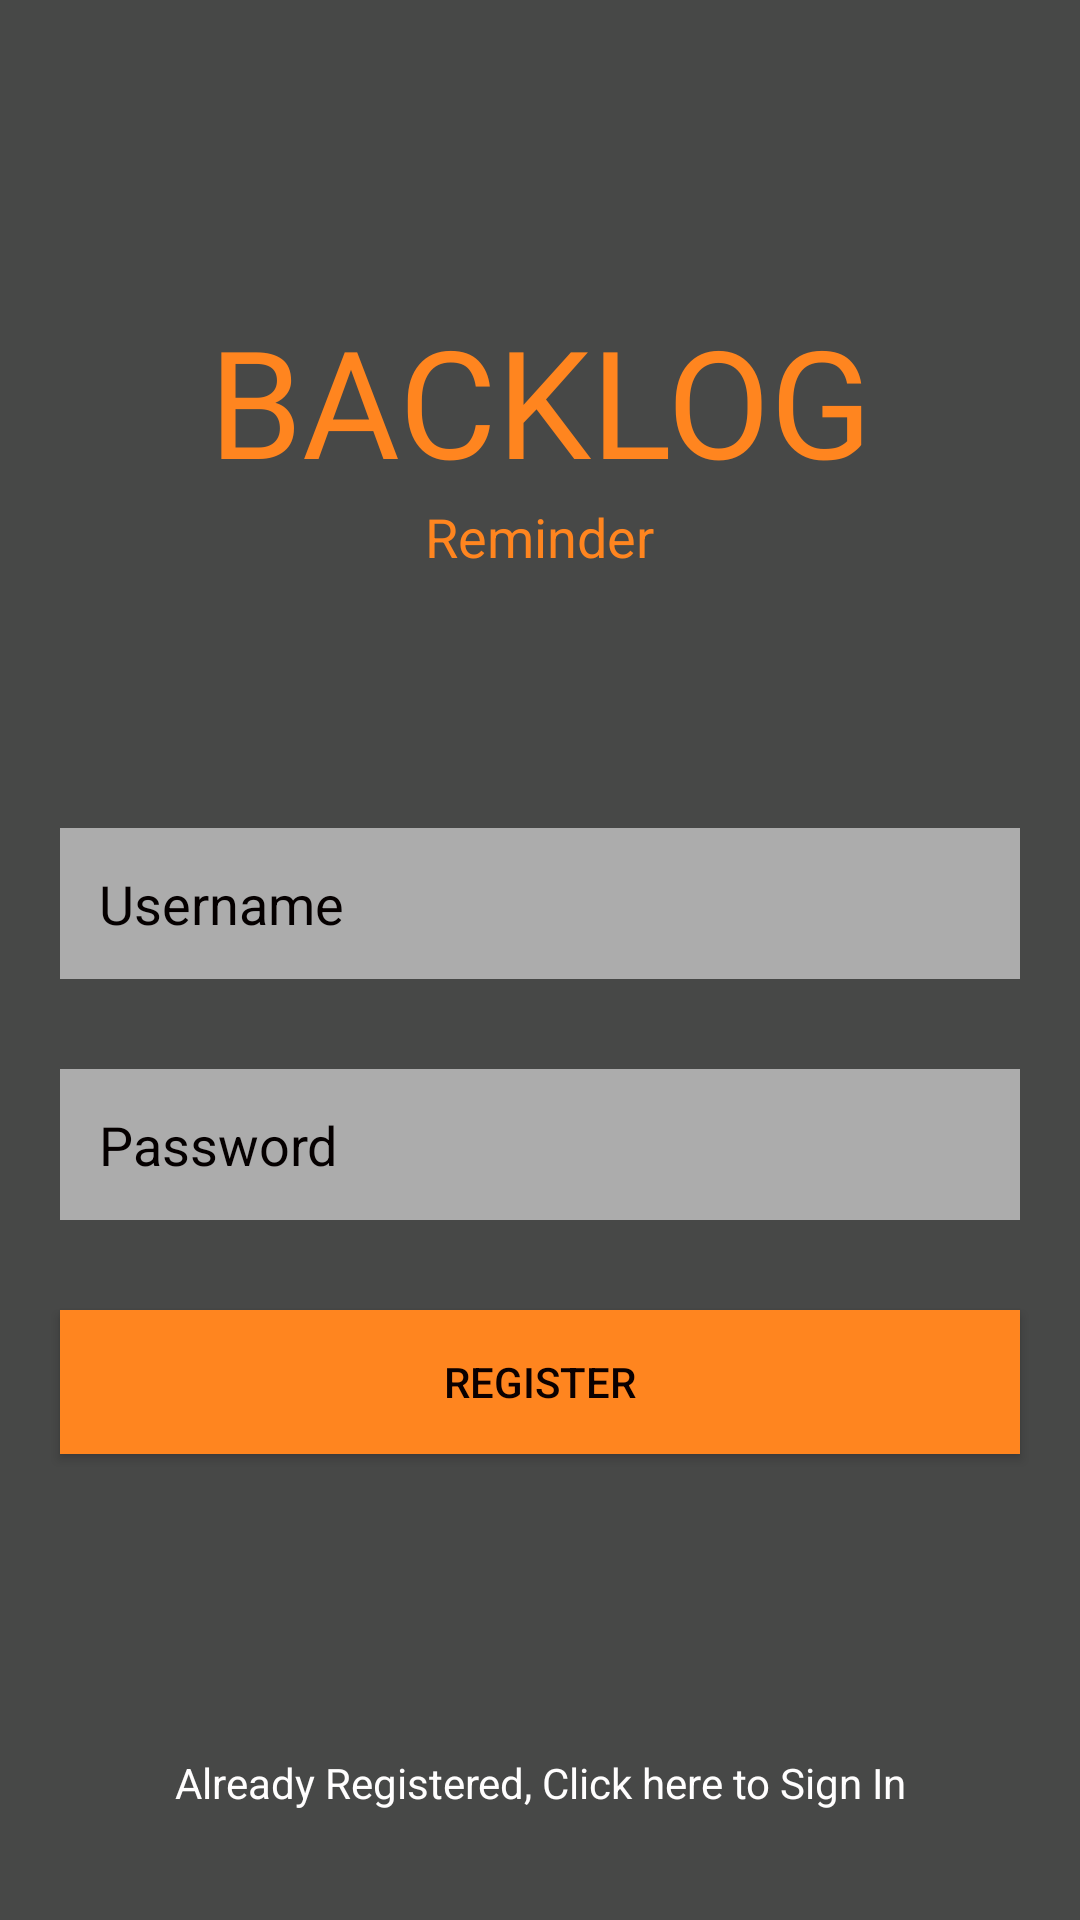

Layout XML and referenced resources for this Android screen:
<!-- AndroidManifest.xml: application theme AppTheme -->
<!-- res/layout/activity_register.xml -->
<?xml version="1.0" encoding="utf-8"?>
<RelativeLayout xmlns:android="http://schemas.android.com/apk/res/android"
    xmlns:app="http://schemas.android.com/apk/res-auto"
    xmlns:tools="http://schemas.android.com/tools"
    android:layout_width="match_parent"
    android:layout_height="match_parent"
    tools:context=".Register"
    android:background="#474847" >

    <ScrollView
        android:layout_width="match_parent"
        android:layout_height="match_parent">

        <RelativeLayout
            android:layout_width="match_parent"
            android:layout_height="match_parent">

            <TextView
                android:id="@+id/register"
                android:layout_width="match_parent"
                android:layout_height="wrap_content"
                android:layout_marginTop="100dp"

                android:textSize="50dp"
                android:textColor="#ff851f"
                android:textAlignment="center"
                android:text="BACKLOG"
                android:fontFamily="@font/concert_one_1"/>
            <TextView
                android:layout_width="wrap_content"
                android:layout_height="wrap_content"
                android:layout_below="@+id/register"
                android:id="@+id/mangr"
                android:layout_centerHorizontal="true"
                android:layout_marginBottom="85dp"
                android:text="Reminder"
                android:textColor="#ff851f"
                android:textSize="18dp"/>

            <EditText
                android:id="@+id/editText"
                android:layout_width="match_parent"
                android:layout_height="wrap_content"
                android:layout_marginBottom="30dp"
                android:padding="13dp"
                android:ems="10"
                android:layout_marginLeft="20dp"
                android:layout_marginRight="20dp"
                android:background="#acacac"
                android:textColorHighlight="#FFFFFF"
                android:textColorHint="#050000"
                android:textColorLink="#2196F3"
                android:layout_below="@id/mangr"
                android:inputType="textPersonName"
                android:hint="Username" />

            <EditText
                android:id="@+id/editText2"
                android:layout_width="match_parent"
                android:layout_height="wrap_content"
                android:layout_below="@id/editText"
                android:layout_marginBottom="30dp"
                android:padding="13dp"
                android:ems="10"
                android:layout_marginLeft="20dp"
                android:layout_marginRight="20dp"
                android:background="#acacac"
                android:textColorHighlight="#FFFFFF"
                android:textColorHint="#050000"
                android:textColorLink="#2196F3"
                android:inputType="textPassword"
                android:hint="Password"/>

            <Button
                android:id="@+id/button"
                android:layout_width="match_parent"
                android:layout_height="match_parent"
                android:layout_below="@id/editText2"
                android:padding="13dp"
                android:layout_marginLeft="20dp"
                android:layout_marginRight="20dp"
                android:layout_centerHorizontal="true"
                android:text="Register"
                android:background="#ff851f"
                android:textColor="#0B0000"/>

            <TextView
                android:id="@+id/login"
                android:layout_width="match_parent"
                android:layout_height="wrap_content"
                android:layout_below="@id/button"
                android:layout_marginTop="100dp"
                android:textAlignment="center"
                android:text="Already Registered, Click here to Sign In"
                android:textColor="#FFFEFE" />

        </RelativeLayout>

    </ScrollView>

</RelativeLayout>
<!-- resources referenced by this layout -->
<resources>
  <style name="AppTheme" parent="Theme.AppCompat.Light.NoActionBar">
          
          <item name="colorPrimary">#ff851f</item>
          <item name="colorPrimaryDark">#ff851f</item>
          <item name="colorAccent">#ff851f</item>
      </style>
</resources>
